Run: headless pygame with SDL's dummy video driver; simulated clock (each Clock.tick advances the game by its frame time, no real sleeping); random seed 0; keys injected as events and as key.get_pressed() state; no mouse input.
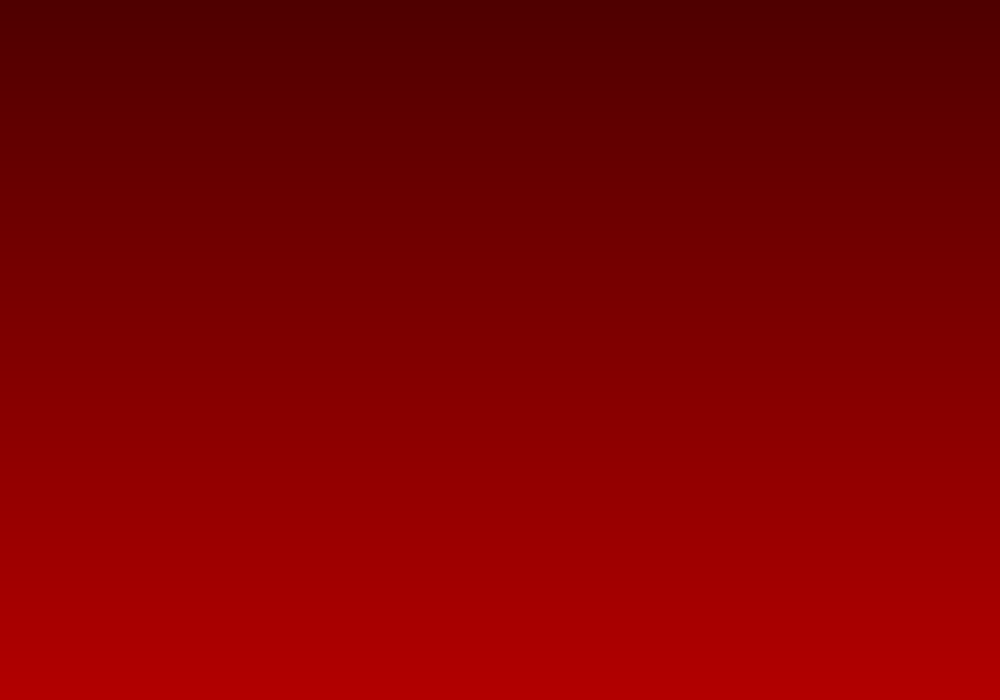
Frame 1 of 4 · flips 1–60 · no input
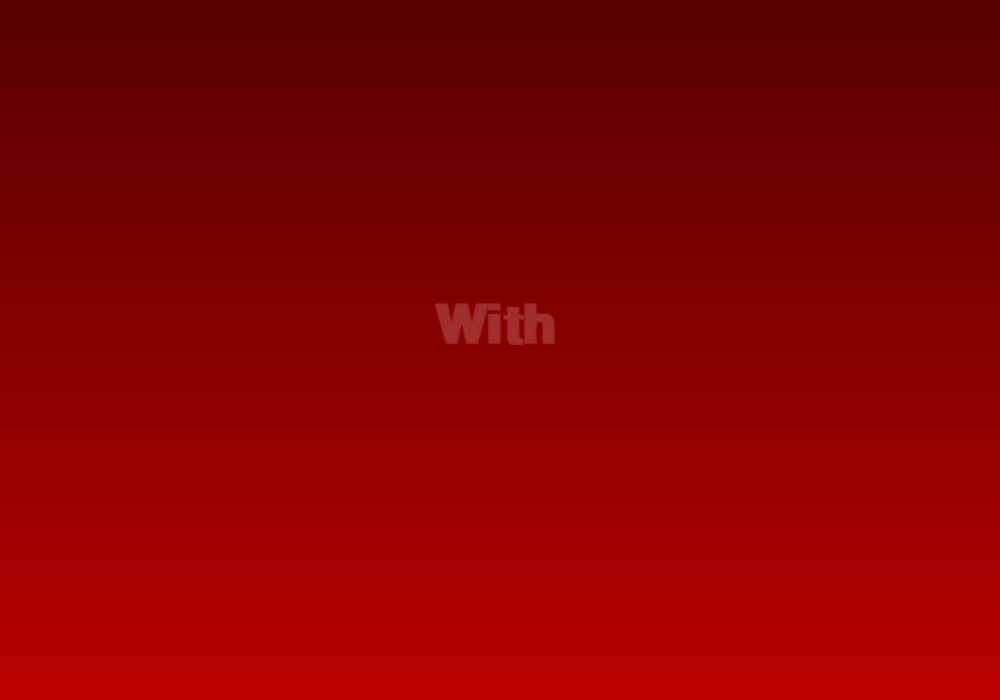
Frame 2 of 4 · flips 61–180 · tapped SPACE, RETURN · held RIGHT (→), D
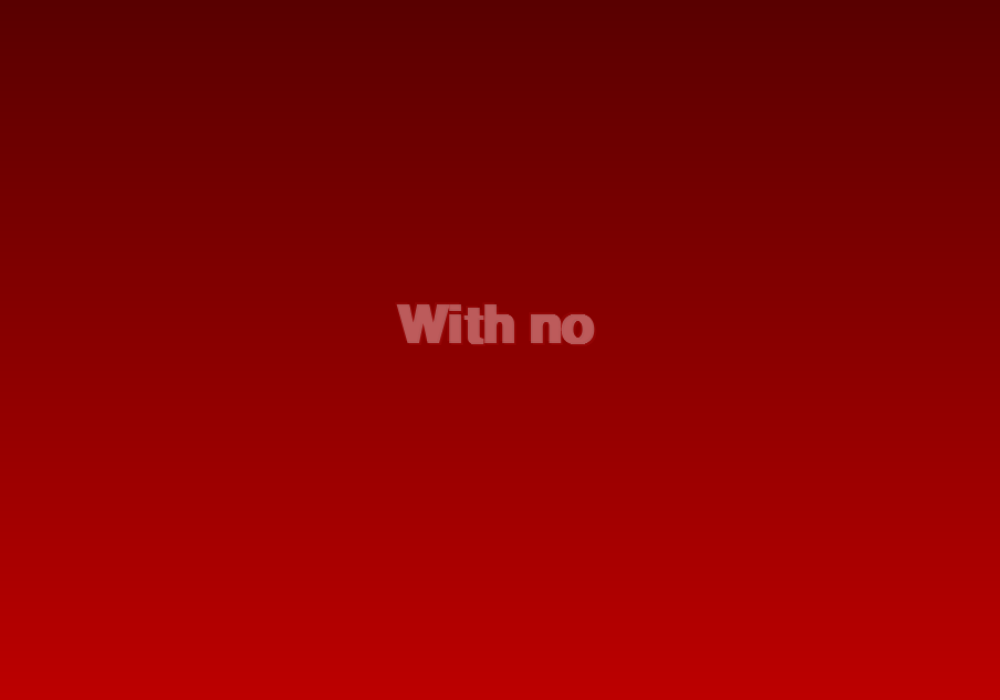
Frame 3 of 4 · flips 181–300 · held DOWN (↓), S
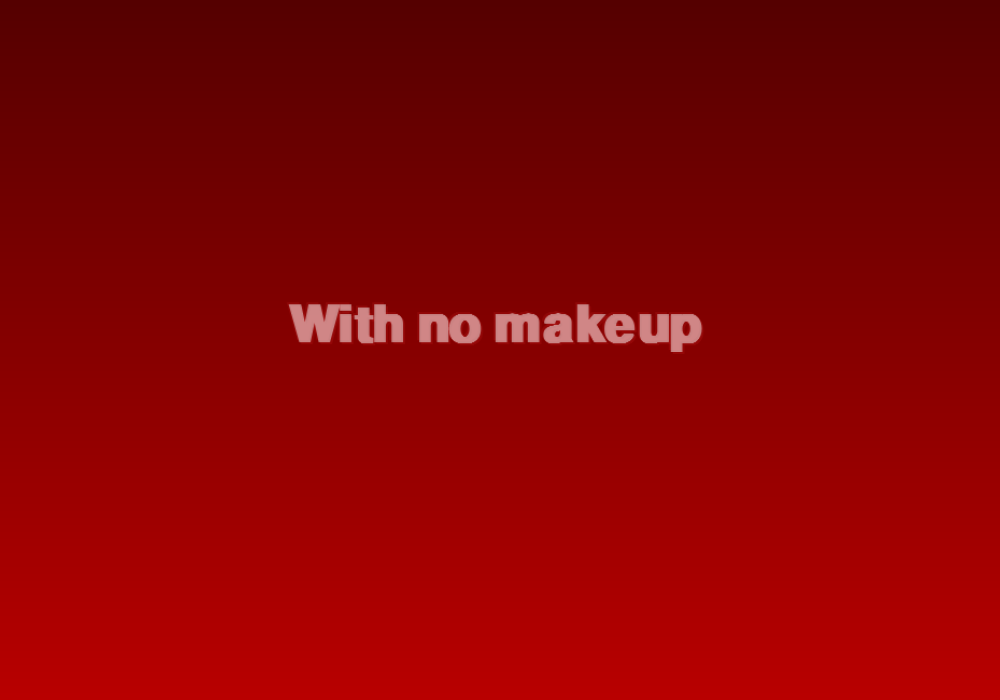
Frame 4 of 4 · flips 301–420 · held LEFT (←), A, UP (↑), W

The pygame program that drew these frames:

import pygame, sys, time, math

pygame.init()

WIDTH, HEIGHT = 1000, 700
screen = pygame.display.set_mode((WIDTH, HEIGHT))
pygame.display.set_caption("Love Me - Lyric")

font = pygame.font.SysFont("Arial", 70, bold=True)
clock = pygame.time.Clock()

lyrics = [
    ("With no makeup she a ten", 0.3, 0.8),
    ("And she the best with that head", 0.1, 0.5),
    ("Even better than Karrine", 0.25, 1),
    ("She dont want money", 0.25, 1),
    ("She want the time that we could spend", 0.25, 1.0),
]

WHITE = (255,255,255)

# -------- BACKGROUND (RED BLACK + PULSE) --------
def draw_background(t):
    for y in range(HEIGHT):
        base = int(20 + (y/HEIGHT)*100)
        pulse = int(30 * (1 + math.sin(t*2)) / 2)

        r = min(255, base + pulse + 40)
        screen.fill((r, 0, 0), (0, y, WIDTH, 1))

# -------- TEXT CACHE (TRÁNH LAG) --------
text_cache = {}

def get_text_surface(text):
    if text not in text_cache:
        base = font.render(text, True, WHITE)
        glow = font.render(text, True, (255, 60, 60))
        text_cache[text] = (base, glow)
    return text_cache[text]

# -------- DRAW TEXT (MƯỢT) --------
def draw_text(text, x, y, alpha, scale):
    base, glow = get_text_surface(text)

    # scale nhẹ nhưng đã cache → không lag
    if scale != 1:
        size = base.get_size()
        base_scaled = pygame.transform.smoothscale(
            base, (int(size[0]*scale), int(size[1]*scale))
        )
        glow_scaled = pygame.transform.smoothscale(
            glow, (int(size[0]*scale), int(size[1]*scale))
        )
    else:
        base_scaled = base
        glow_scaled = glow

    # glow nhẹ (ít draw → mượt)
    glow_scaled.set_alpha(alpha//4)
    rect = glow_scaled.get_rect(center=(x, y))
    screen.blit(glow_scaled, rect.move(-2,-2))
    screen.blit(glow_scaled, rect.move(2,2))

    # chữ chính
    base_scaled.set_alpha(alpha)
    rect = base_scaled.get_rect(center=(x, y))
    screen.blit(base_scaled, rect)

# -------- WRAP TEXT --------
def wrap_text(text, font, max_width):
    words = text.split(" ")
    lines=[]
    current=""

    for w in words:
        test=current+w+" "
        if font.size(test)[0] < max_width:
            current=test
        else:
            lines.append(current)
            current=w+" "

    lines.append(current)
    return lines

# -------- MAIN --------
line_index=0
word_index=0
last_update=time.time()
start_time=time.time()

running=True

while running:

    for event in pygame.event.get():
        if event.type==pygame.QUIT:
            running=False

    t = time.time() - start_time
    draw_background(t)

    if line_index < len(lyrics):

        line, word_delay, line_delay = lyrics[line_index]
        words=line.split()

        if time.time()-last_update > word_delay:
            word_index+=1
            last_update=time.time()

        visible=" ".join(words[:word_index])

        if word_index > len(words):
            time.sleep(line_delay)
            line_index+=1
            word_index=0

        wrapped=wrap_text(visible,font,WIDTH*0.8)

        y=HEIGHT//2 - len(wrapped)*font.get_height()//2

        # hiệu ứng mượt
        progress = word_index / max(len(words),1)
        alpha = int(min(255, progress * 255))

        # zoom mượt (không giật)
        scale = 1 + 0.15 * (1 - progress)

        for row in wrapped:
            draw_text(row, WIDTH//2, y, alpha, scale)
            y += font.get_height() + 10

    pygame.display.flip()
    clock.tick(75)

pygame.quit()
sys.exit()
